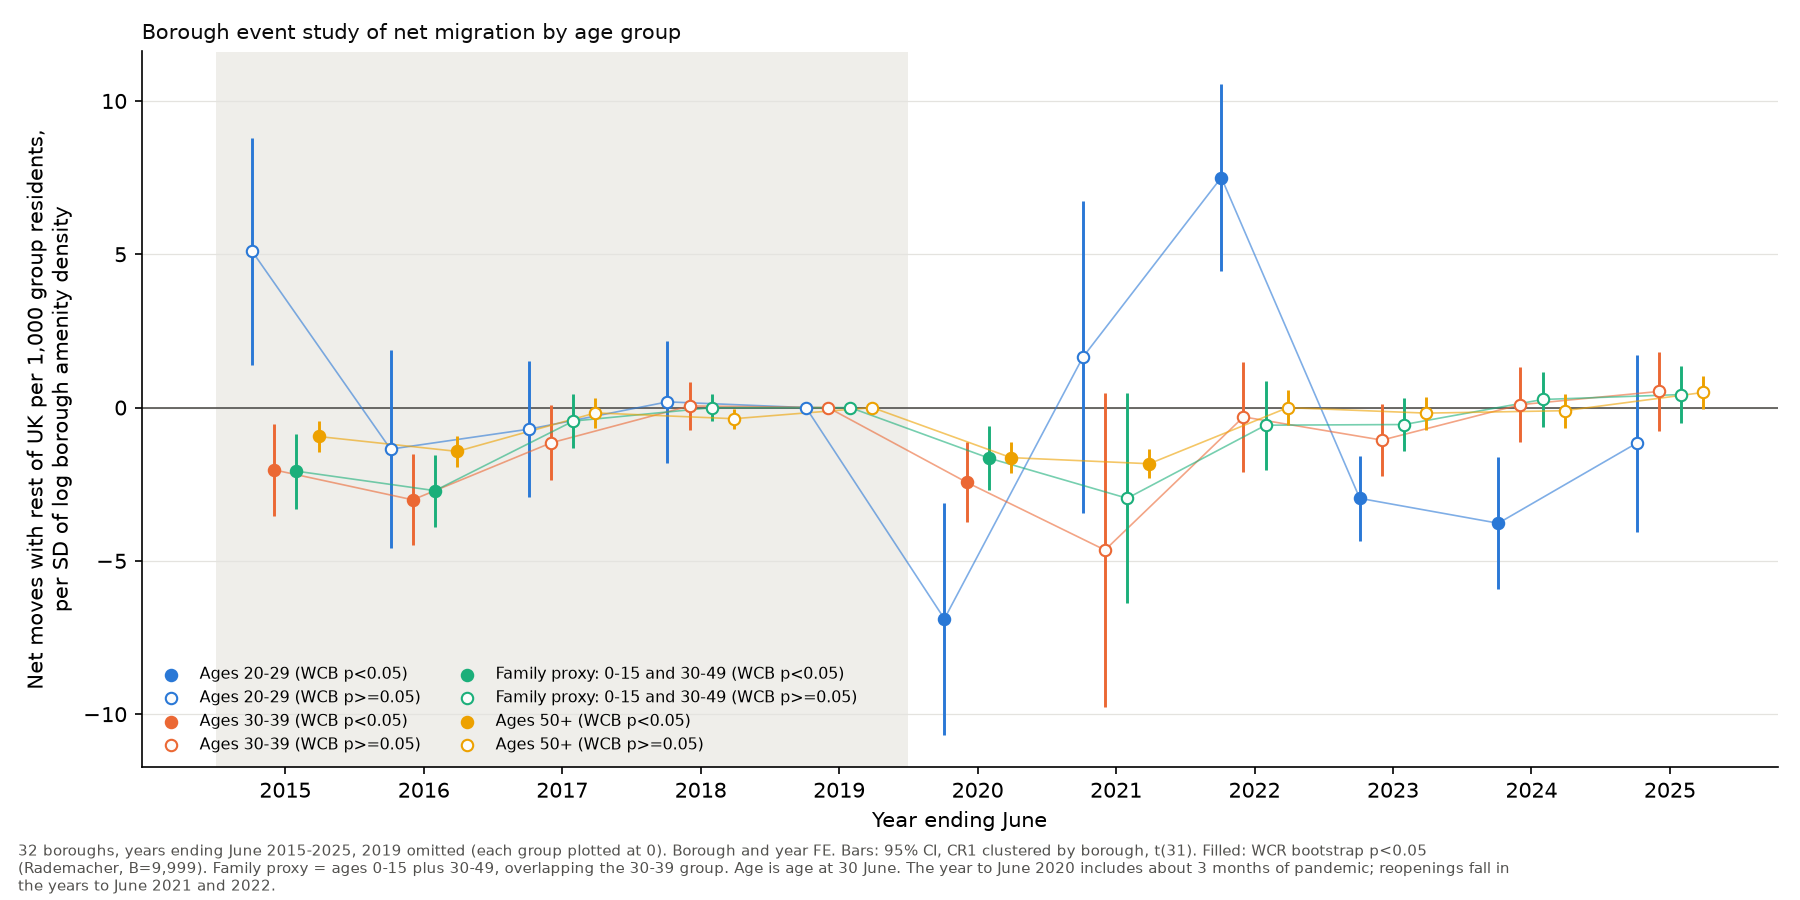

The table this chart was drawn from, first rows:
group, name, coef, se_cluster, t, p_cluster, ci_low, ci_high, p_wcb, period, n_obs, k, mean_outcome_2015_2019
all, D:2015, 0.4289, 0.6578, 0.652, 0.5192, -0.9127, 1.77, 0.6119, 2015, 352, 52, -11.09
all, D:2016, -1.78, 0.6038, -2.948, 0.006033, -3.012, -0.5485, 0.007901, 2016, 352, 52, -11.09
all, D:2017, -0.6319, 0.3413, -1.851, 0.07366, -1.328, 0.06422, 0.1567, 2017, 352, 52, -11.09
all, D:2018, -0.2125, 0.1848, -1.15, 0.259, -0.5893, 0.1644, 0.3243, 2018, 352, 52, -11.09
all, D:2020, -2.832, 0.6191, -4.574, 7.244418936365033e-05, -4.095, -1.569, 0.0015, 2020, 352, 52, -11.09
all, D:2021, -1.67, 1.304, -1.281, 0.2098, -4.329, 0.9893, 0.236, 2021, 352, 52, -11.09
all, D:2022, 1.66, 0.5242, 3.166, 0.003461, 0.5903, 2.729, 0.08531, 2022, 352, 52, -11.09
all, D:2023, -0.8481, 0.311, -2.727, 0.01042, -1.482, -0.2139, 0.0484, 2023, 352, 52, -11.09
all, D:2024, -0.5983, 0.3537, -1.691, 0.1008, -1.32, 0.1231, 0.07711, 2024, 352, 52, -11.09
all, D:2025, 0.03986, 0.3949, 0.1009, 0.9202, -0.7655, 0.8453, 0.9155, 2025, 352, 52, -11.09
age20_29, D:2015, 5.097, 1.815, 2.809, 0.008537, 1.396, 8.799, 0.1129, 2015, 352, 52, 22.48
age20_29, D:2016, -1.355, 1.582, -0.8566, 0.3982, -4.582, 1.872, 0.3811, 2016, 352, 52, 22.48
age20_29, D:2017, -0.7027, 1.089, -0.6454, 0.5234, -2.923, 1.518, 0.5481, 2017, 352, 52, 22.48
age20_29, D:2018, 0.1866, 0.9755, 0.1913, 0.8496, -1.803, 2.176, 0.8631, 2018, 352, 52, 22.48
age20_29, D:2020, -6.89, 1.853, -3.717, 0.0007961, -10.67, -3.11, 0.0019, 2020, 352, 52, 22.48
age20_29, D:2021, 1.643, 2.491, 0.6597, 0.5143, -3.437, 6.723, 0.6026, 2021, 352, 52, 22.48
age20_29, D:2022, 7.504, 1.495, 5.02, 2.031022978791694e-05, 4.455, 10.55, 0.0046, 2022, 352, 52, 22.48
age20_29, D:2023, -2.96, 0.6805, -4.35, 0.0001369, -4.348, -1.572, 0.0192, 2023, 352, 52, 22.48
age20_29, D:2024, -3.772, 1.055, -3.574, 0.001174, -5.925, -1.62, 0.0042, 2024, 352, 52, 22.48
age20_29, D:2025, -1.16, 1.415, -0.8197, 0.4186, -4.046, 1.726, 0.4091, 2025, 352, 52, 22.48
age30_39, D:2015, -2.032, 0.7341, -2.769, 0.009419, -3.53, -0.5352, 0.0206, 2015, 352, 52, -24.58
age30_39, D:2016, -3.008, 0.7271, -4.137, 0.000249, -4.491, -1.525, 0.005001, 2016, 352, 52, -24.58
age30_39, D:2017, -1.149, 0.5967, -1.926, 0.06335, -2.366, 0.06788, 0.06731, 2017, 352, 52, -24.58
age30_39, D:2018, 0.05332, 0.3871, 0.1378, 0.8913, -0.7361, 0.8427, 0.8947, 2018, 352, 52, -24.58
age30_39, D:2020, -2.436, 0.6381, -3.817, 0.0006061, -3.737, -1.134, 0.0006001, 2020, 352, 52, -24.58
age30_39, D:2021, -4.647, 2.508, -1.853, 0.07346, -9.762, 0.4685, 0.05321, 2021, 352, 52, -24.58
age30_39, D:2022, -0.3038, 0.8835, -0.3438, 0.7333, -2.106, 1.498, 0.7604, 2022, 352, 52, -24.58
age30_39, D:2023, -1.061, 0.5751, -1.845, 0.07459, -2.234, 0.1118, 0.07851, 2023, 352, 52, -24.58
age30_39, D:2024, 0.09524, 0.5978, 0.1593, 0.8744, -1.124, 1.314, 0.8786, 2024, 352, 52, -24.58
age30_39, D:2025, 0.5256, 0.6351, 0.8276, 0.4142, -0.7697, 1.821, 0.3887, 2025, 352, 52, -24.58
family_0_15_30_49, D:2015, -2.073, 0.599, -3.461, 0.00159, -3.295, -0.8515, 0.006701, 2015, 352, 52, -21.17
family_0_15_30_49, D:2016, -2.71, 0.5775, -4.692, 5.184536045463183e-05, -3.887, -1.532, 0.0024, 2016, 352, 52, -21.17
family_0_15_30_49, D:2017, -0.4398, 0.4307, -1.021, 0.3151, -1.318, 0.4386, 0.3088, 2017, 352, 52, -21.17
family_0_15_30_49, D:2018, -0.004156, 0.2124, -0.01957, 0.9845, -0.4373, 0.429, 0.9843, 2018, 352, 52, -21.17
family_0_15_30_49, D:2020, -1.645, 0.5143, -3.199, 0.003171, -2.694, -0.5965, 0.0003, 2020, 352, 52, -21.17
family_0_15_30_49, D:2021, -2.958, 1.682, -1.759, 0.08852, -6.388, 0.4726, 0.08441, 2021, 352, 52, -21.17
family_0_15_30_49, D:2022, -0.5744, 0.7124, -0.8063, 0.4262, -2.027, 0.8785, 0.4687, 2022, 352, 52, -21.17
family_0_15_30_49, D:2023, -0.5531, 0.4294, -1.288, 0.2073, -1.429, 0.3227, 0.1887, 2023, 352, 52, -21.17
family_0_15_30_49, D:2024, 0.2635, 0.4447, 0.5925, 0.5578, -0.6436, 1.171, 0.5457, 2024, 352, 52, -21.17
family_0_15_30_49, D:2025, 0.4249, 0.4509, 0.9423, 0.3533, -0.4948, 1.345, 0.3246, 2025, 352, 52, -21.17
age50plus, D:2015, -0.9433, 0.2473, -3.814, 0.0006108, -1.448, -0.4389, 0.0338, 2015, 352, 52, -11.57
age50plus, D:2016, -1.429, 0.2418, -5.911, 1.581612536228385e-06, -1.922, -0.9359, 0.0022, 2016, 352, 52, -11.57
age50plus, D:2017, -0.1736, 0.2401, -0.7231, 0.4751, -0.6632, 0.316, 0.4693, 2017, 352, 52, -11.57
age50plus, D:2018, -0.3633, 0.1615, -2.249, 0.03174, -0.6927, -0.03389, 0.1387, 2018, 352, 52, -11.57
age50plus, D:2020, -1.632, 0.2471, -6.603, 2.2316030475339087e-07, -2.136, -1.128, 0.0, 2020, 352, 52, -11.57
age50plus, D:2021, -1.832, 0.2356, -7.773, 9.036584300038356e-09, -2.312, -1.351, 0.0005001, 2021, 352, 52, -11.57
age50plus, D:2022, -0.001247, 0.2807, -0.004442, 0.9965, -0.5738, 0.5713, 0.9976, 2022, 352, 52, -11.57
age50plus, D:2023, -0.181, 0.2639, -0.6857, 0.498, -0.7192, 0.3573, 0.4912, 2023, 352, 52, -11.57
age50plus, D:2024, -0.102, 0.2738, -0.3726, 0.712, -0.6603, 0.4563, 0.6996, 2024, 352, 52, -11.57
age50plus, D:2025, 0.4925, 0.2701, 1.823, 0.0779, -0.05837, 1.043, 0.1894, 2025, 352, 52, -11.57
